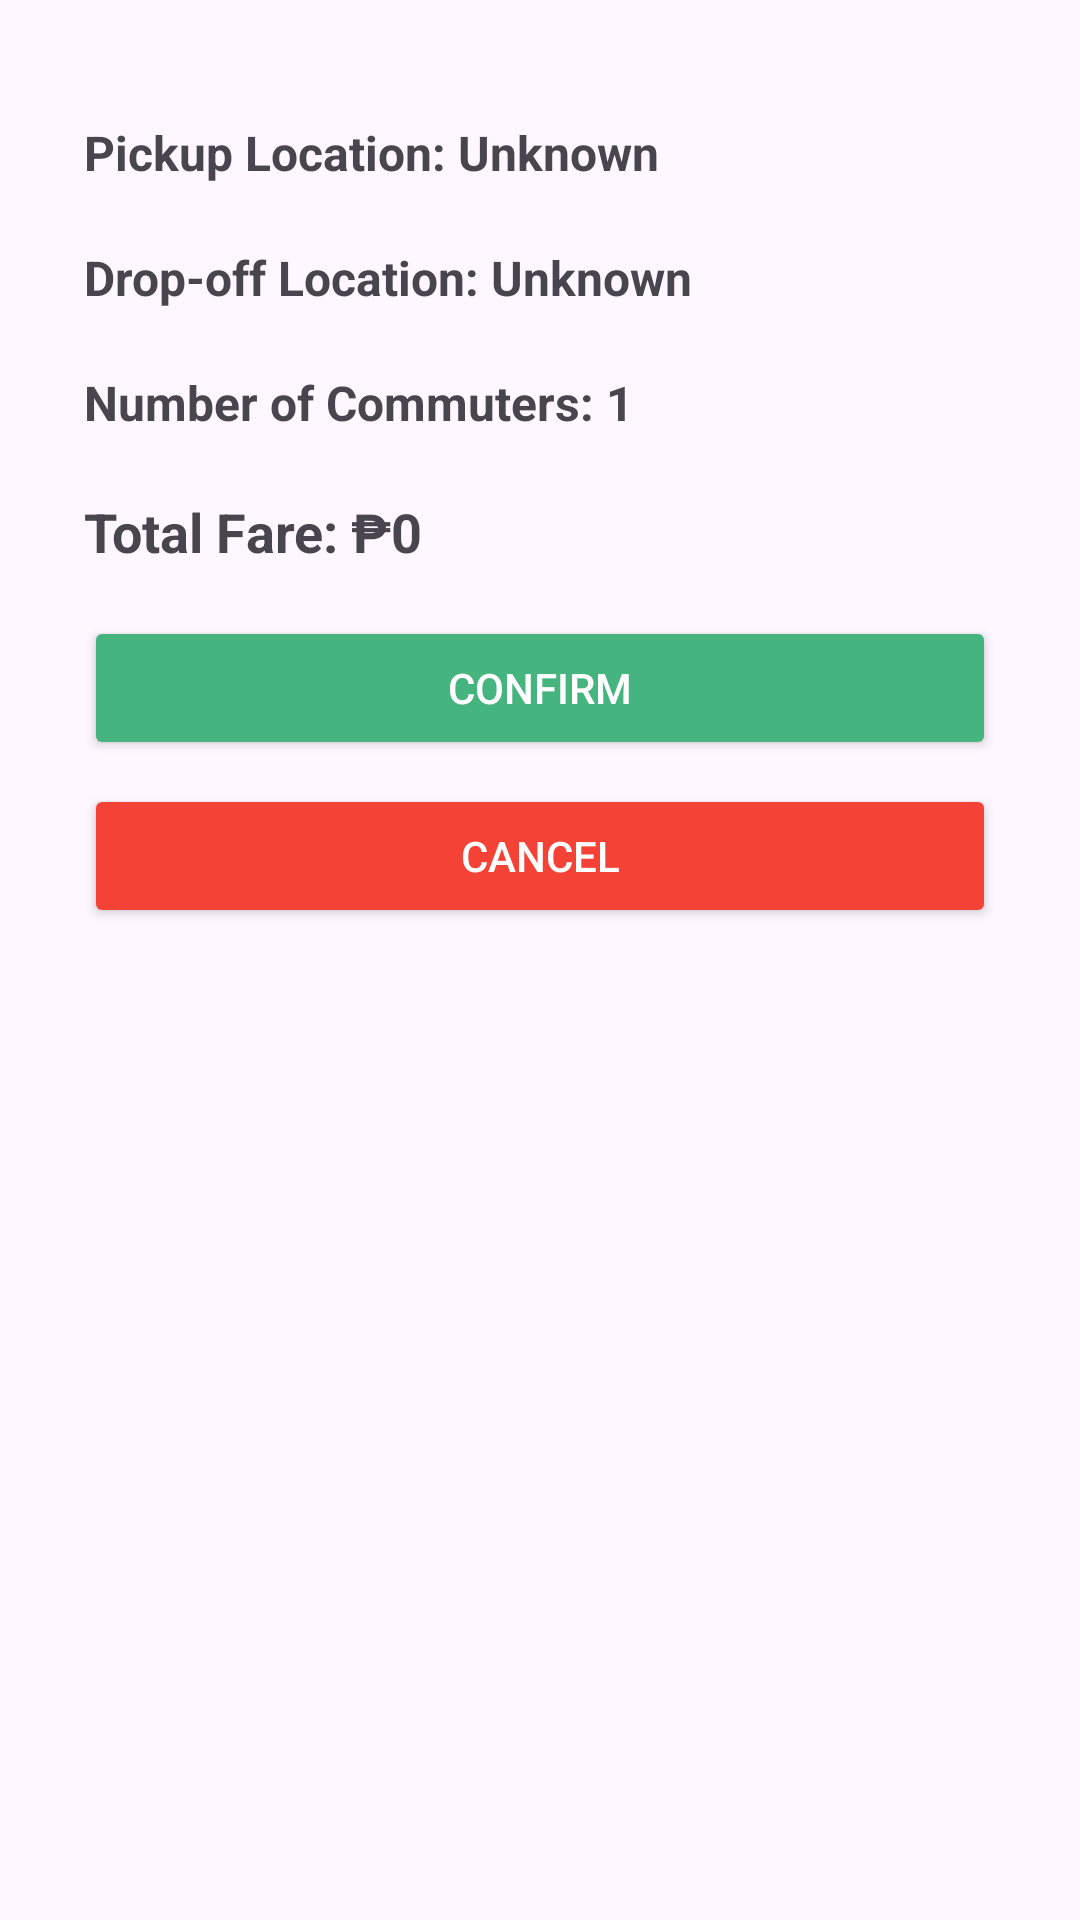

Android layout source for this screen:
<!-- AndroidManifest.xml: application theme Theme.Material3.Light -->
<!-- res/layout/dialog_fare_confirmation.xml -->
<?xml version="1.0" encoding="utf-8"?>
<androidx.constraintlayout.widget.ConstraintLayout xmlns:android="http://schemas.android.com/apk/res/android"
    android:layout_width="match_parent"
    android:layout_height="match_parent"
    xmlns:app="http://schemas.android.com/apk/res-auto">

    <LinearLayout
        android:orientation="vertical"
        android:layout_width="match_parent"
        android:layout_height="wrap_content"
        android:padding="16dp"
        android:layout_margin="12dp"
        android:gravity="center"
        app:layout_constraintTop_toTopOf="parent"
        app:layout_constraintStart_toStartOf="parent"
        app:layout_constraintEnd_toEndOf="parent"
        android:layout_marginTop="10dp">



        <TextView
            android:id="@+id/tvPickupLocation"
            android:layout_width="wrap_content"
            android:layout_height="wrap_content"
            android:text="Pickup Location: Unknown"
            android:layout_marginTop="12dp"
            android:textSize="16sp"
            android:textStyle="bold"
            android:layout_gravity="start"
            android:paddingBottom="8dp"/>

        <TextView
            android:id="@+id/tvDropoffLocation"
            android:layout_width="wrap_content"
            android:layout_height="wrap_content"
            android:layout_marginTop="12dp"
            android:text="Drop-off Location: Unknown"
            android:textSize="16sp"
            android:textStyle="bold"
            android:layout_gravity="start"
            android:paddingBottom="8dp"/>

        <TextView
            android:id="@+id/tvCommuterCount"
            android:layout_width="wrap_content"
            android:layout_height="wrap_content"
            android:layout_marginTop="12dp"
            android:textStyle="bold"
            android:text="Number of Commuters: 1"
            android:textSize="16sp"
            android:layout_gravity="start"
            android:paddingBottom="8dp"/>

        <TextView
            android:id="@+id/tvFareAmount"
            android:layout_width="wrap_content"
            android:layout_height="wrap_content"
            android:text="Total Fare: ₱0"
            android:textSize="18sp"
            android:layout_marginTop="12dp"
            android:textStyle="bold"
            android:layout_gravity="start"
            android:paddingBottom="16dp"/>

        <Button
            android:id="@+id/btnConfirm"
            android:layout_width="match_parent"
            android:layout_height="wrap_content"
            android:text="Confirm"
            android:backgroundTint="@color/green"
            android:textColor="@android:color/white"
            android:layout_marginBottom="8dp"/>

        <Button
            android:id="@+id/btnCancel"
            android:layout_width="match_parent"
            android:layout_height="wrap_content"
            android:text="Cancel"
            android:backgroundTint="@color/red"
            android:textColor="@android:color/white"/>

    </LinearLayout>

</androidx.constraintlayout.widget.ConstraintLayout>
<!-- resources referenced by this layout -->
<resources>
  <color name="green">#46B47F</color>
  <color name="red">#F44336</color>
</resources>
